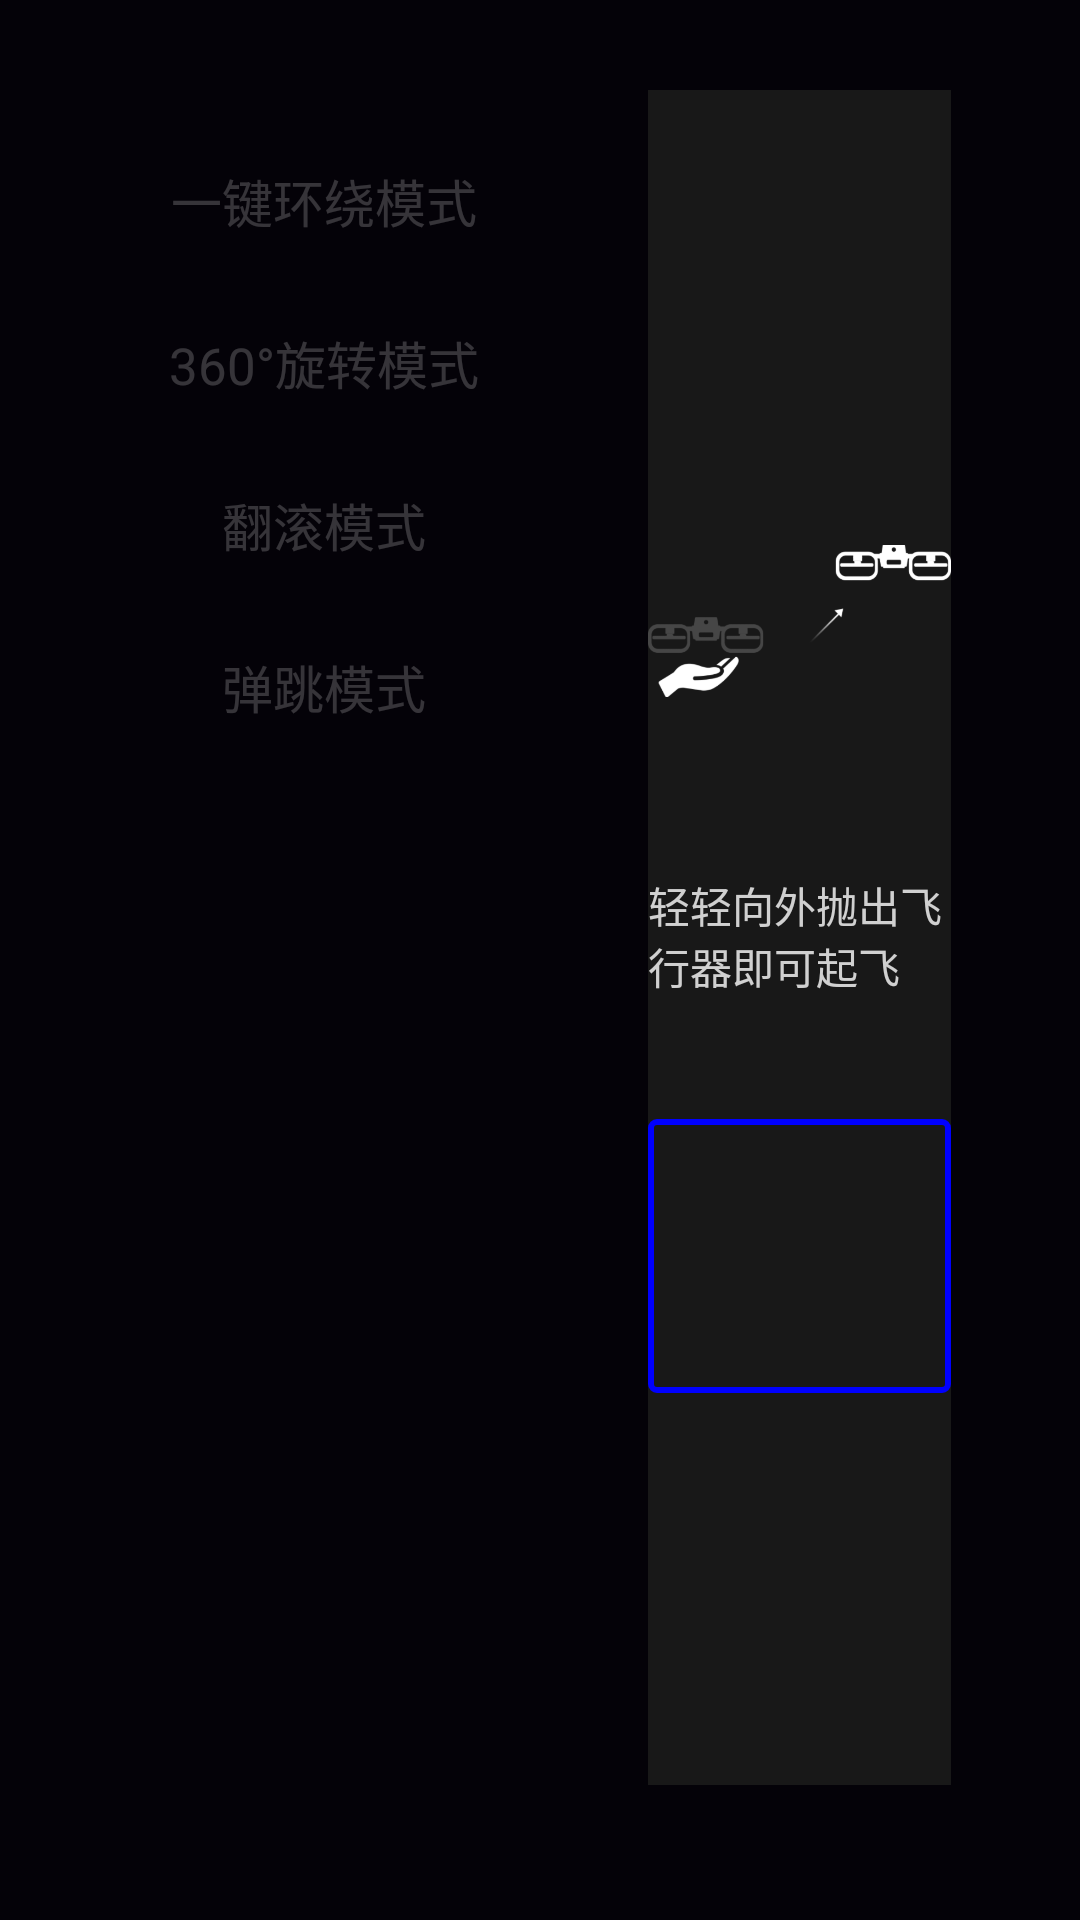

Here is an Android app screen rendered from its layout file. Give the layout XML and the strings, colors and styles it references.
<!-- AndroidManifest.xml: application theme AppTheme -->
<!-- res/layout/layout_high_function.xml -->
<?xml version="1.0" encoding="utf-8"?>
<LinearLayout xmlns:android="http://schemas.android.com/apk/res/android"
    xmlns:tools="http://schemas.android.com/tools"
    android:layout_width="match_parent"
    android:layout_height="match_parent"
    android:background="@color/black_bg"
    android:orientation="vertical">

    <RelativeLayout
        android:layout_width="match_parent"
        android:layout_height="wrap_content">

        <ImageView
            android:id="@+id/img_close"
            android:layout_width="wrap_content"
            android:layout_height="wrap_content"
            android:paddingBottom="15dp"
            android:paddingLeft="20dp"
            android:paddingTop="15dp"
            android:src="@mipmap/cha" />

    </RelativeLayout>

    <LinearLayout
        android:layout_width="match_parent"
        android:layout_height="match_parent"
        android:orientation="horizontal">

        <ScrollView
            android:layout_width="wrap_content"
            android:layout_height="match_parent"
            android:scrollbars="none">

            <LinearLayout
                android:layout_width="216dp"
                android:layout_height="match_parent"
                android:gravity="center_horizontal"
                android:orientation="vertical"
                android:paddingEnd="30dp"
                android:paddingStart="30dp">

                <TextView
                    android:id="@+id/mode_1"
                    android:layout_width="match_parent"
                    android:layout_height="34dp"
                    android:layout_marginTop="27dp"
                    android:background="@drawable/rectangle_bg"
                    android:gravity="center"
                    android:text="@string/mode_1"
                    android:textColor="@color/white"
                    android:visibility="gone"
                    android:textSize="17sp" />

                <TextView
                    android:id="@+id/mode_2"
                    android:layout_width="match_parent"
                    android:layout_height="34dp"
                    android:layout_marginTop="20dp"
                    android:gravity="center"
                    android:text="@string/mode_2"
                    android:textColor="@color/white_20"
                    android:textSize="17sp" />

                <TextView
                    android:id="@+id/mode_3"
                    android:layout_width="match_parent"
                    android:layout_height="34dp"
                    android:layout_marginTop="20dp"
                    android:gravity="center"
                    android:text="@string/mode_3"
                    android:textColor="@color/white_20"
                    android:textSize="17sp" />

                <TextView
                    android:id="@+id/mode_4"
                    android:layout_width="match_parent"
                    android:layout_height="34dp"
                    android:layout_marginTop="20dp"
                    android:gravity="center"
                    android:text="@string/mode_4"
                    android:textColor="@color/white_20"
                    android:textSize="17sp" />

                <TextView
                    android:id="@+id/mode_5"
                    android:layout_width="match_parent"
                    android:layout_height="34dp"
                    android:layout_marginTop="20dp"
                    android:gravity="center"
                    android:text="@string/mode_5"
                    android:textColor="@color/white_20"
                    android:textSize="17sp" />

            </LinearLayout>

        </ScrollView>

        <LinearLayout
            android:layout_width="0dp"
            android:layout_height="match_parent"
            android:layout_marginBottom="45dp"
            android:layout_marginRight="43dp"
            android:layout_weight="1"
            android:background="@color/color_181818"
            android:gravity="center"
            android:orientation="vertical">

            <ImageView
                android:id="@+id/img_mode"
                android:layout_width="wrap_content"
                android:layout_height="wrap_content"
                android:src="@mipmap/mode_paofei" />

            <TextView
                android:id="@+id/tv_tips"
                android:layout_width="wrap_content"
                android:layout_height="wrap_content"
                android:layout_marginTop="38dp"
                android:text="@string/mode_1_tips"
                android:textColor="@color/white_80"
                android:textSize="14sp" />

            <TextView
                android:id="@+id/tv_start"
                android:layout_width="wrap_content"
                android:layout_height="wrap_content"
                android:layout_marginTop="41dp"
                android:background="@drawable/rectangle_blue_bg"
                android:text="@string/mode_1_start"
                android:textColor="@color/white"
                android:textSize="12sp" />


        </LinearLayout>

    </LinearLayout>

</LinearLayout>
<!-- resources referenced by this layout -->
<resources>
  <color name="black_bg">#ff040208</color>
  <color name="color_181818">#181818</color>
  <color name="white">#FFFFFF</color>
  <color name="white_20">#33ffffff</color>
  <color name="white_80">#CCffffff</color>
  <!-- drawable rectangle_bg (drawable) -->
  <?xml version="1.0" encoding="utf-8"?>
  <shape xmlns:android="http://schemas.android.com/apk/res/android">
  
    <corners android:radius="17dp"/>
      <solid android:color="#00000000" />
      <stroke android:width="1dp" android:color="@color/white"/>
  </shape>
  <!-- drawable rectangle_blue_bg (drawable) -->
  <?xml version="1.0" encoding="utf-8"?>
  <shape xmlns:android="http://schemas.android.com/apk/res/android">
  
    <corners android:radius="2dp"/>
      <solid android:color="#00000000" />
      <stroke android:width="2dp" android:color="@color/color_blue"/>
      <padding android:bottom="9dp" android:top="13dp" android:left="60dp" android:right="60dp"/>
  
  </shape>
  <!-- mipmap mode_paofei: png bitmap (mipmap-xxhdpi, 20537 bytes) -->
  <string name="mode_1">抛飞模式</string>
  <string name="mode_1_start">开始抛飞</string>
  <string name="mode_1_tips">轻轻向外抛出飞行器即可起飞</string>
  <string name="mode_2">一键环绕模式</string>
  <string name="mode_3">360°旋转模式</string>
  <string name="mode_4">翻滚模式</string>
  <string name="mode_5">弹跳模式</string>
  <style name="AppTheme" parent="Theme.AppCompat.Light.DarkActionBar">
          
          <item name="colorPrimary">@color/colorPrimary</item>
          <item name="colorPrimaryDark">@color/colorPrimaryDark</item>
          <item name="colorAccent">@color/colorAccent</item>
      </style>
  <color name="color_blue">#0000FF</color>
  <color name="colorPrimary">#3F51B5</color>
  <color name="colorPrimaryDark">#303F9F</color>
  <color name="colorAccent">#FF4081</color>
</resources>
